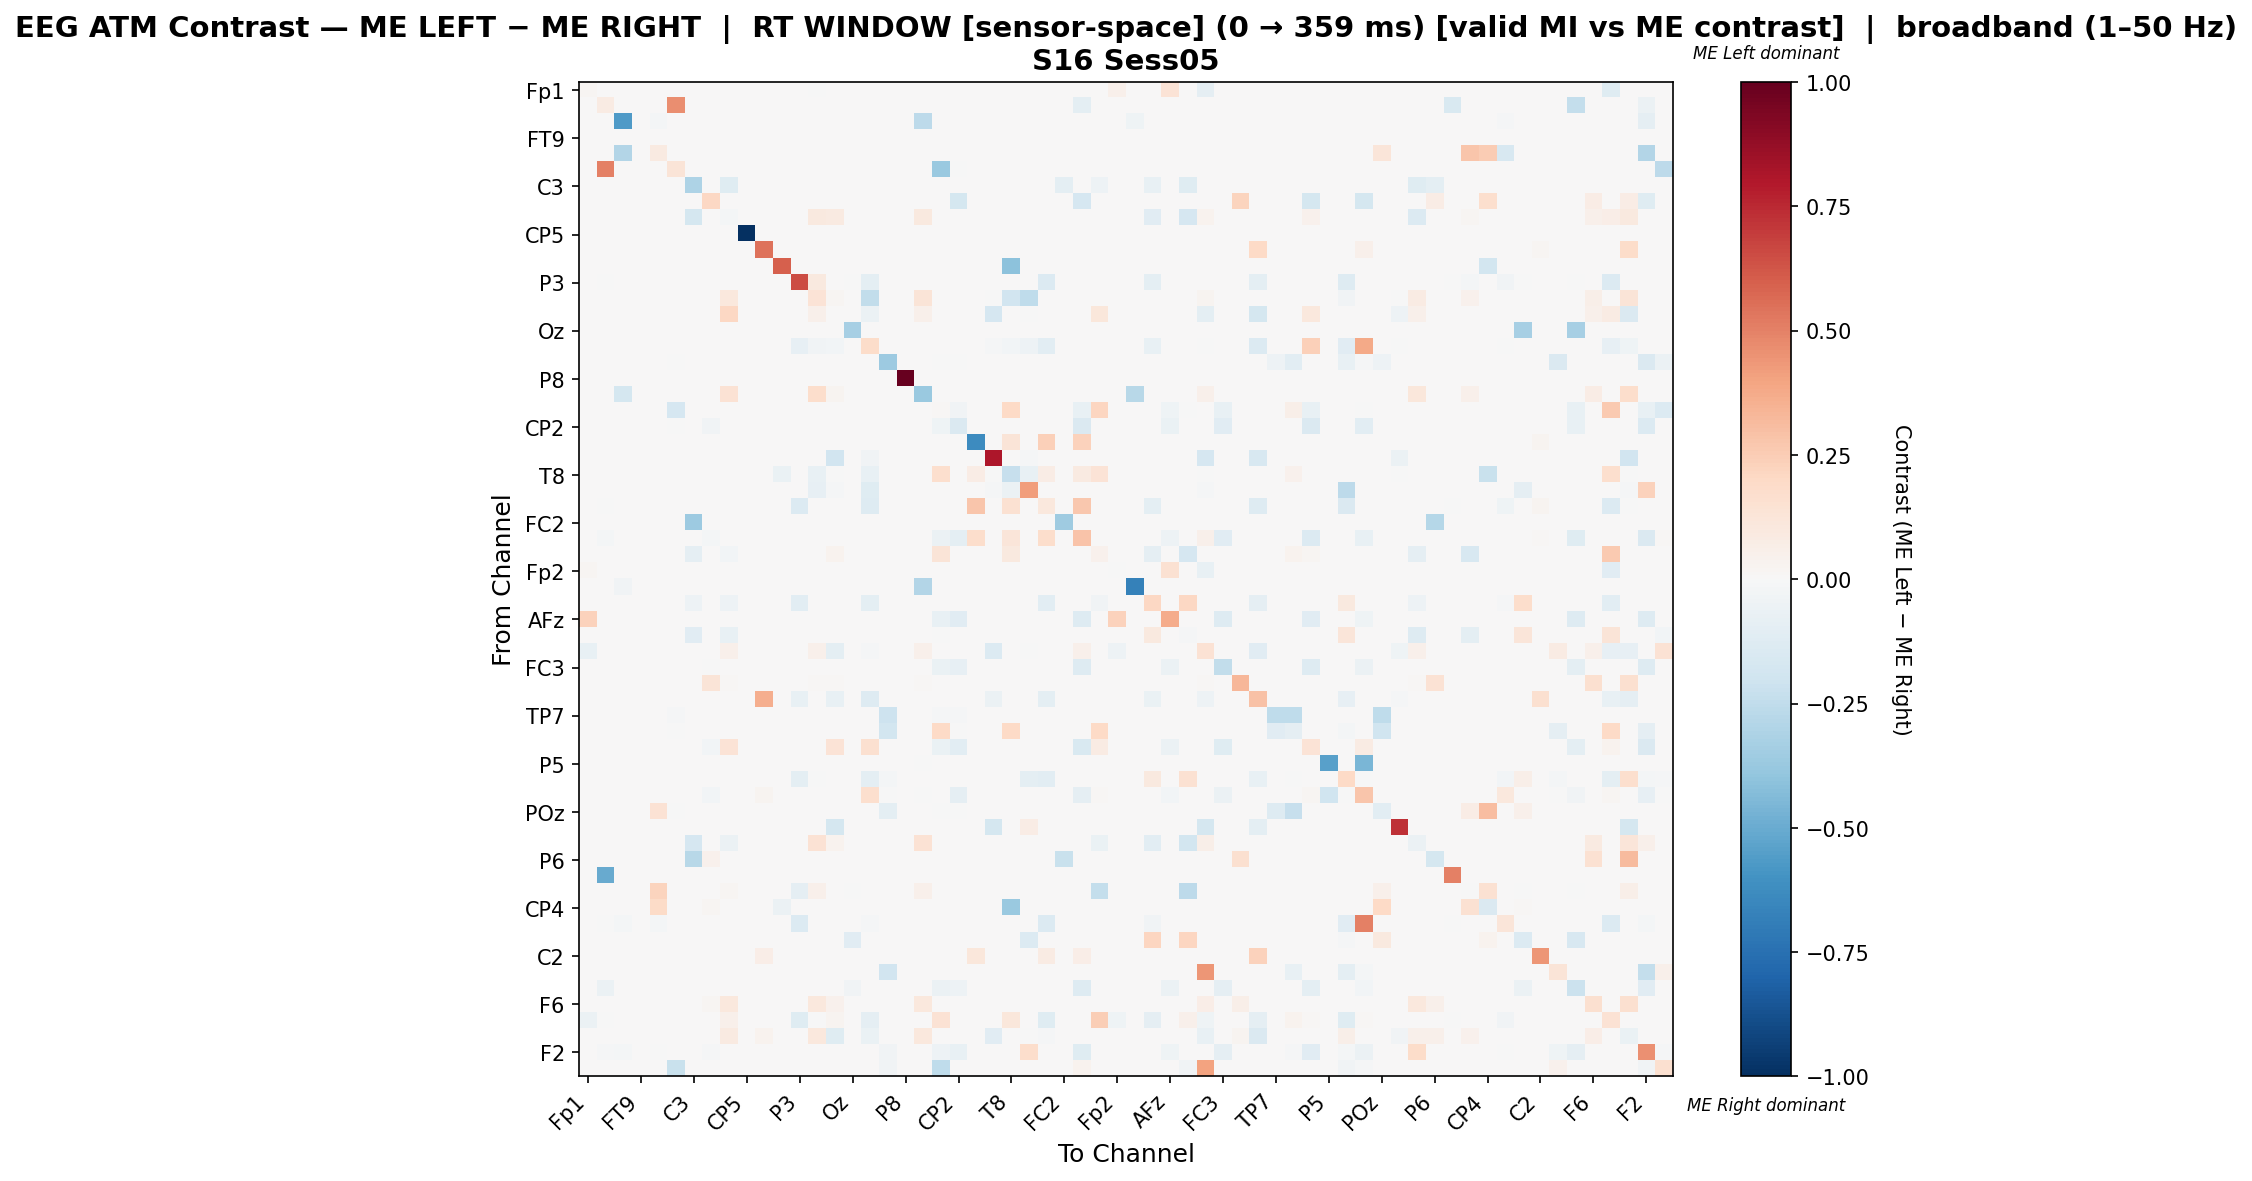

The table this chart was drawn from, first rows:
, Fp1, Fz, F7, FT9, FC5, FC1, C3, T7, TP9, CP5, CP1, Pz, P3, P7, O1, Oz, O2, P4, P8, TP10, CP6, CP2, Cz
Fp1, 0.0158, 0.0, 0.0, 0.0, 0.0, 0.0, 0.0, 0.0, 0.0, 0.0, 0.0, 0.0, 0.0, -0.001437, 0.0, 0.0, 0.003195, 0.0, 0.0, 0.0, 0.0, 0.0, 0.0
Fz, 0.0, 0.08583, 0.0, 0.0, 0.0, 0.4633, 0.0, 0.0, 0.0, 0.0, 0.0, 0.0, 0.0, 0.0, 0.0, 0.0, 0.0, 0.0, 0.0, 0.0, 0.0, 0.0, 0.0
F7, 0.0, 0.0, -0.5682, 0.0, -0.02273, 0.0, 0.0, 0.0, 0.0, 0.0, 0.0, 0.0, 0.0, 0.0, 0.0, 0.0, 0.0, 0.0, 0.0, -0.2614, 0.0, 0.0, 0.0
FT9, 0.0, 0.0, 0.0, 0.0, 0.0, 0.0, 0.0, 0.0, 0.0, 0.0, 0.0, 0.0, 0.0, 0.0, 0.0, 0.0, 0.0, 0.0, 0.0, 0.0, 0.0, 0.0, 0.0
FC5, 0.0, 0.0, -0.2903, 0.0, 0.08733, 0.0, 0.0, 0.0, 0.0, 0.0, 0.0, 0.0, 0.0, 0.0, 0.0, 0.0, 0.0, 0.0, 0.0, 0.0, 0.0, 0.0, 0.0
FC1, 0.0, 0.5025, 0.0, 0.0, 0.0, 0.1302, 0.0, 0.0, 0.0, 0.0, 0.0, 0.0, 0.0, 0.0, 0.0, 0.0, 0.0, 0.0, 0.0, 0.0, -0.3692, -0.001923, 0.0
C3, 0.0, 0.0, 0.0, 0.0, 0.0, 0.0, -0.3054, 0.0, -0.1237, 0.0, 0.0, 0.0, 0.0, 0.0, 0.0, 0.0, 0.0, 0.0, 0.0, 0.0, 0.0, 0.0, 0.0
T7, 0.0, 0.0, 0.0, 0.0, 0.0, 0.0, 0.0, 0.2077, 0.0, 0.0, 0.0, 0.0, 0.0, 0.0, 0.0, 0.0, 0.0, 0.0, 0.0, 0.0, 0.0, -0.1761, 0.0
TP9, 0.0, 0.0, 0.0, 0.0, 0.0, 0.0, -0.178, 0.0, -0.01796, 0.0, 0.0, 0.0, 0.0, 0.1012, 0.08939, 0.0, 0.0, 0.0, 0.0, 0.1012, 0.0, 0.0, 0.0
CP5, 0.0, 0.0, 0.0, 0.0, 0.0, 0.0, 0.0, 0.0, 0.0, -1.0, 0.0, 0.0, 0.0, 0.0, 0.0, 0.0, 0.0, 0.0, 0.0, 0.0, 0.0, 0.0, 0.0
CP1, 0.0, 0.0, 0.0, 0.0, 0.0, 0.0, 0.0, 0.0, 0.0, 0.0, 0.5462, 0.0, 0.0, 0.0, 0.0, 0.0, 0.0, 0.0, 0.0, 0.0, 0.0, 0.0, 0.0
Pz, 0.0, 0.0, 0.0, 0.0, 0.0, 0.0, 0.0, 0.0, 0.0, 0.0, 0.0, 0.5977, 0.0, 0.0, 0.0, 0.0, 0.0, 0.0, 0.0, 0.0, 0.0, 0.0, 0.0
P3, 0.0, -0.0007806, 0.0, 0.0, 0.0, 0.0, 0.0, 0.0, 0.0, 0.0, 0.0, 0.0, 0.6525, 0.1, 0.0, -0.0007806, -0.09836, 0.0, 0.0, 0.0, 0.0, 0.0, 0.0
P7, 0.0, 0.0, 0.0, 0.0, 0.0, 0.0, 0.0, 0.0, 0.1075, 0.0, 0.0, 0.0, 0.0, 0.1392, 0.01727, 0.0, -0.2476, 0.0, 0.0, 0.1296, 0.0, 0.0, 0.0
O1, 0.0, 0.0, 0.0, 0.0, 0.0, 0.0, 0.0, 0.0, 0.2062, 0.0, 0.0, 0.0, 0.0, 0.04878, 0.006969, 0.0, -0.06205, 0.0, 0.0, 0.04878, 0.0, 0.0, 0.0
Oz, 0.0, 0.0, 0.0, 0.0, 0.0, 0.0, 0.0, 0.0, 0.0, 0.0, 0.0, 0.0, 0.0, 0.0, 0.0, -0.3291, 0.0, 0.0, 0.0, 0.0, 0.0, 0.0, 0.0
O2, 0.0, 0.0, 0.0, 0.0, 0.0, 0.0, 0.0, 0.0, 0.0, 0.0, 0.0, 0.0, -0.0829, -0.03368, -0.0272, 0.0, 0.185, 0.0, 0.0, 0.0, 0.0, 0.0, 0.0
P4, 0.0, 0.0, 0.0, 0.0, 0.0, -0.002558, 0.0, 0.0, 0.0, 0.0, 0.0, 0.0, 0.0, 0.0, 0.0, 0.0, 0.0, -0.3632, 0.0, 0.0, -0.002558, -0.002558, 0.0
P8, 0.0, 0.0, 0.0, 0.0, 0.0, 0.0, 0.0, 0.0, 0.0, 0.0, 0.0, 0.0, 0.0, 0.0, 0.0, 0.0, 0.0, 0.0, 1.0, 0.0, 0.0, 0.0, 0.0
TP10, 0.0, 0.0, -0.175, 0.0, 0.0, 0.0, 0.0, 0.0, 0.1457, 0.0, 0.0, 0.0, 0.0, 0.1771, 0.03, 0.0, 0.0, 0.0, 0.0, -0.3736, 0.0, 0.0, 0.0
CP6, 0.0, 0.0, 0.0, 0.0, 0.0, -0.1687, 0.0, 0.0, 0.0, 0.0, 0.0, 0.0, 0.0, 0.0, 0.0, 0.0, 0.0, 0.0, 0.0, 0.0, 0.008804, -0.03357, 0.0
CP2, 0.0, 0.0, 0.0, 0.0, 0.0, -0.002112, 0.0, -0.03379, 0.0, 0.0, 0.0, 0.0, 0.0, 0.0, 0.0, 0.0, 0.0, 0.0, 0.0, 0.0, -0.03907, -0.1447, 0.0
Cz, 0.0, 0.0, 0.0, 0.0, 0.0, 0.0, 0.0, 0.0, 0.0, 0.0, 0.0, 0.0, 0.0, 0.0, 0.0, 0.0, 0.0, 0.0, 0.0, 0.0, 0.0, 0.0, -0.6317
C4, 0.0, 0.0, 0.0, 0.0, 0.0, 0.0, 0.0, 0.0, 0.0, 0.0, 0.0, 0.0, 0.0, 0.0, -0.1893, 0.0, -0.03883, 0.0, 0.0, 0.0, 0.0, 0.0, 0.0
T8, 0.0, 0.0, 0.0, 0.0, 0.0, 0.0, 0.0, 0.0, 0.0, 0.0, 0.0, -0.06691, 0.0, -0.07249, -0.001859, 0.0, -0.07249, 0.0, 0.0, 0.0, 0.1645, 0.0, 0.07325
FT10, 0.0, 0.0, 0.0, 0.0, 0.0, 0.0, 0.0, 0.0, 0.0, 0.0, 0.0, 0.0, 0.0, -0.07903, -0.01064, 0.0, -0.1185, 0.0, 0.0, 0.0, 0.0, 0.0, 0.0
FC6, 0.0, -0.0008032, 0.0, 0.0, 0.0, 0.0, 0.0, 0.0, 0.0, 0.0, 0.0, 0.0, -0.139, 0.0, 0.0, 0.0, -0.1309, 0.0, 0.0, 0.0, 0.0, 0.0, 0.2748
FC2, 0.0, 0.0, 0.0, 0.0, 0.0, 0.0, -0.3615, 0.0, 0.0, 0.0, 0.0, 0.0, 0.0, 0.0, 0.0, 0.0, 0.0, 0.0, 0.0, 0.0, 0.0, 0.0, 0.0
F4, 0.0, -0.02232, 0.0, 0.0, 0.0, 0.0, 0.0, -0.02232, 0.0, 0.0, 0.0, 0.0, 0.0, 0.0, 0.0, 0.0, 0.0, 0.0, 0.0, 0.0, -0.05718, -0.09554, 0.1734
F8, 0.0, 0.0, 0.0, 0.0, 0.0, 0.0, -0.09259, 0.0, -0.02951, 0.0, 0.0, 0.0, 0.0, 0.0, 0.03816, 0.0, 0.0, 0.0, 0.0, 0.0, 0.1277, 0.0, 0.0
Fp2, 0.02264, 0.0, 0.0, 0.0, 0.0, 0.0, 0.0, 0.0, 0.0, 0.0, 0.0, 0.0, 0.0, 0.0, 0.0, 0.0, 0.003509, 0.0, 0.0, 0.0, 0.0, 0.0, 0.0
AF7, 0.0, 0.0, -0.03137, 0.0, 0.0, 0.0, 0.0, 0.0, 0.0, 0.0, 0.0, 0.0, 0.0, 0.0, 0.0, 0.0, 0.0, 0.0, 0.0, -0.2902, 0.0, 0.0, 0.0
AF3, 0.0, 0.0, 0.0, 0.0, 0.0, 0.0, -0.04896, 0.0, -0.04896, 0.0, 0.0, 0.0, -0.1046, 0.0, 0.0, 0.0, -0.09544, 0.0, 0.0, 0.0, 0.0, 0.0, 0.0
AFz, 0.2312, 0.0, 0.0, 0.0, 0.0, 0.0, 0.0, 0.0, 0.005376, 0.0, 0.0, 0.0, 0.0, 0.0, 0.005376, 0.0, 0.005376, 0.0, 0.0, 0.0, -0.07692, -0.1104, 0.0
F5, 0.0, 0.0, 0.0, 0.0, 0.0, 0.0, -0.1171, 0.0, -0.07703, 0.0, 0.0, 0.0, 0.0, 0.0, 0.0, 0.0, 0.0, 0.0, 0.0, 0.0, -0.003623, 0.0, 0.0
FT7, -0.07666, 0.0, 0.0, 0.0, 0.0, 0.0, 0.0, 0.0, 0.0541, 0.0, 0.0, 0.0, 0.0, 0.05283, -0.1005, 0.0, -0.01519, 0.0, 0.0, 0.0541, 0.0, 0.0, 0.0
FC3, 0.0, 0.0, 0.0, 0.0, 0.0, 0.0, 0.0, -0.0008026, 0.0, 0.0, 0.0, 0.0, 0.0, 0.0, 0.0, 0.0, 0.0, 0.0, 0.0, 0.0, -0.06581, -0.08507, 0.0
C1, 0.0, 0.0, 0.0, 0.0, 0.0, 0.0, 0.0, 0.1311, 0.01093, 0.0, 0.0, 0.0, 0.0, 0.01093, 0.01093, 0.0, 0.0, 0.0, 0.0, 0.01093, 0.0, 0.0, 0.0
C5, 0.0, 0.0, 0.0, 0.0, 0.0, 0.0, 0.0, 0.0, 0.0, 0.0, 0.3636, 0.0, -0.07555, 0.0, -0.07248, 0.0, -0.1327, 0.0, 0.0, 0.0, 0.0, 0.0, 0.0
TP7, 0.0, 0.0, 0.0, 0.0, 0.0, -0.0102, 0.0, 0.0, 0.0, 0.0, 0.0, 0.0, 0.0, 0.0, 0.0, 0.0, 0.0, -0.2041, 0.0, 0.0, -0.0102, -0.0102, 0.0
CP3, 0.0, 0.0, 0.0, 0.0, 0.0, -0.004425, 0.0, 0.0, 0.0, 0.0, 0.0, 0.0, 0.0, 0.0, 0.0, 0.0, 0.0, -0.1814, 0.0, 0.0, 0.1965, -0.004425, 0.0
P1, 0.0, 0.0, 0.0, 0.0, 0.0, 0.0, 0.0, -0.0246, 0.1391, 0.0, 0.0, 0.0, 0.0, 0.0, 0.1391, 0.0, 0.1568, 0.0, 0.0, 0.0, -0.06303, -0.1053, 0.0
P5, 0.0, 0.0, 0.0, 0.0, 0.0, 0.0, 0.0, 0.0, 0.0, 0.0, 0.0, 0.0, 0.0, 0.0, 0.0, 0.0, 0.0, 0.0, 0.0, -0.002058, 0.0, 0.0, 0.0
PO7, 0.0, 0.0, 0.0, 0.0, 0.0, 0.0, 0.0, 0.0, 0.0, 0.0, 0.0, 0.0, -0.09535, -0.005169, 0.0, 0.0, -0.1011, -0.01608, 0.0, 0.0, 0.0, 0.0, 0.0
PO3, 0.0, 0.0, 0.0, 0.0, 0.0, 0.0, 0.0, -0.02844, 0.0, 0.0, 0.02516, 0.0, 0.0, 0.0, 0.0, 0.0, 0.1698, -0.003556, 0.0, -0.0008889, 0.0, -0.08978, 0.0
POz, 0.0, 0.0, 0.0, 0.0, 0.1445, -0.005051, 0.0, 0.0, 0.0, 0.0, 0.0, 0.0, 0.0, 0.0, 0.0, 0.0, 0.0, -0.101, 0.0, 0.0, -0.005051, -0.005051, 0.0
PO4, 0.0, 0.0, 0.0, 0.0, 0.0, 0.0, 0.0, 0.0, 0.0, 0.0, 0.0, 0.0, 0.0, 0.0, -0.1768, 0.0, 0.0, 0.0, 0.0, 0.0, 0.0, 0.0, 0.0
PO8, 0.0, 0.0, 0.0, 0.0, 0.0, 0.0, -0.1652, 0.0, -0.06132, 0.0, 0.0, 0.0, 0.0, 0.1431, 0.03534, 0.0, 0.0, 0.0, 0.0, 0.1431, 0.0, 0.0, 0.0
P6, 0.0, 0.0, 0.0, 0.0, 0.0, 0.0, -0.2773, 0.04494, 0.0, 0.0, 0.0, 0.0, 0.0, 0.0, 0.0, 0.0, 0.0, 0.0, 0.0, 0.0, 0.0, 0.0, 0.0
P2, 0.0, -0.5046, 0.0, 0.0, 0.0, 0.0, 0.0, 0.0, 0.0, 0.0, 0.0, 0.0, 0.0, 0.0, 0.0, 0.0, 0.0, 0.0, 0.0, 0.0, 0.0, 0.0, 0.0
CPz, 0.0, 0.0, 0.0, 0.0, 0.2218, 0.0, 0.0, 0.0, 0.01969, 0.0, 0.0, 0.0, -0.09184, 0.05118, 0.0, -0.003401, 0.0, 0.0, 0.0, 0.04724, 0.0, 0.0, 0.0
CP4, 0.0, 0.0, 0.0, 0.0, 0.1933, 0.0, 0.0, 0.02107, 0.0, 0.0, 0.0, -0.05488, 0.0, 0.0, 0.0, 0.0, 0.0, 0.0, 0.0, 0.0, 0.0, 0.0, 0.0
TP8, 0.0, -0.002786, -0.01671, 0.0, -0.01671, 0.0, 0.0, 0.0, 0.0, 0.0, 0.0, 0.0, -0.1365, 0.0, 0.0, 0.0, -0.008357, 0.0, 0.0, 0.0, 0.0, 0.0, 0.0
C6, 0.0, 0.0, 0.0, 0.0, 0.0, 0.0, 0.0, 0.0, 0.0, 0.0, 0.0, 0.0, 0.0, 0.0, 0.0, -0.1123, 0.0, 0.0, 0.0, 0.0, 0.0, 0.0, 0.0
C2, 0.0, 0.0, 0.0, 0.0, 0.0, 0.0, 0.0, 0.0, 0.0, 0.0, 0.06542, 0.0, 0.0, 0.0, 0.0, 0.0, 0.0, 0.0, 0.0, 0.0, 0.0, 0.0, 0.1121
FC4, 0.0, 0.0, 0.0, 0.0, 0.0, 0.0, 0.0, 0.0, 0.0, 0.0, 0.0, 0.0, 0.0, 0.0, 0.0, 0.0, 0.0, -0.1898, 0.0, 0.0, 0.0, 0.0, 0.0
FT8, 0.0, -0.05947, 0.0, 0.0, 0.0, 0.0, 0.0, 0.0, 0.0, 0.0, 0.0, 0.0, 0.0, 0.0, 0.0, -0.03818, 0.0, 0.0, 0.0, 0.0, -0.06021, -0.0536, 0.0
F6, 0.0, 0.0, 0.0, 0.0, 0.0, 0.0, 0.0, 0.01646, 0.1091, 0.0, 0.0, 0.0, 0.0, 0.1091, 0.04321, 0.0, 0.0, 0.0, 0.0, 0.1091, 0.0, 0.0, 0.0
AF8, -0.06011, -0.0007072, 0.0, 0.0, 0.0, 0.0, 0.0, 0.0, 0.04803, 0.0, 0.0, 0.0, -0.1223, -0.0007072, 0.02509, 0.0, -0.09052, 0.0, 0.0, 0.0, 0.1455, 0.0, 0.0
AF4, 0.0, 0.0, 0.0, 0.0, 0.0, 0.0, 0.0, 0.006791, 0.08659, 0.0, 0.03905, 0.0, 0.0, 0.107, -0.1181, 0.0, -0.06747, 0.0, 0.0, 0.1044, 0.0, 0.0, 0.0
... 2 more rows
